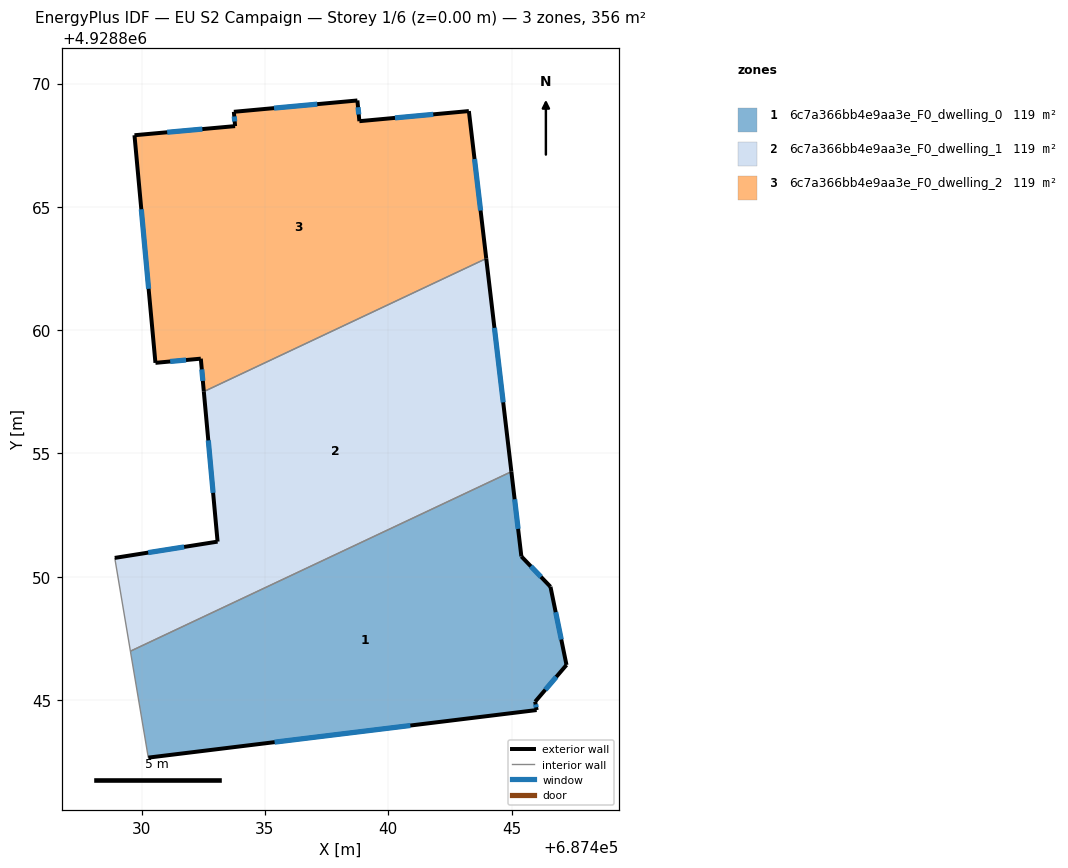
=== STOREY PLAN SPEC (per zone: floor XY polygon, exterior-wall plan segments, windows/doors) ===
zone 1: 6c7a366bb4e9aa3e_F0_dwelling_0  (118.8 m²)
  floor: (687446.02, 4928844.59) (687445.96, 4928844.93) (687447.23, 4928846.42) (687446.58, 4928849.59) (687445.40, 4928850.83) (687444.99, 4928854.26) (687429.55, 4928846.98) (687430.27, 4928842.67)
  exterior wall: (687447.23, 4928846.42) – (687445.96, 4928844.93)  [2.0 m]
    window: (687446.82, 4928845.94) – (687446.37, 4928845.42)  [0.7 m²]
  exterior wall: (687445.96, 4928844.93) – (687446.02, 4928844.59)  [0.3 m]
    window: (687445.98, 4928844.82) – (687446.00, 4928844.71)  [0.1 m²]
  exterior wall: (687446.02, 4928844.59) – (687430.27, 4928842.67)  [15.9 m]
    window: (687440.90, 4928843.97) – (687435.39, 4928843.29)  [5.8 m²]
  exterior wall: (687444.99, 4928854.26) – (687445.40, 4928850.83)  [3.5 m]
    window: (687445.13, 4928853.14) – (687445.27, 4928851.94)  [1.3 m²]
  exterior wall: (687445.40, 4928850.83) – (687446.58, 4928849.59)  [1.7 m]
    window: (687445.78, 4928850.42) – (687446.20, 4928850.00)  [0.6 m²]
  exterior wall: (687446.58, 4928849.59) – (687447.23, 4928846.42)  [3.2 m]
    window: (687446.79, 4928848.56) – (687447.02, 4928847.46)  [1.2 m²]
  interior walls: 2
zone 2: 6c7a366bb4e9aa3e_F0_dwelling_1  (118.8 m²)
  floor: (687444.99, 4928854.26) (687443.97, 4928862.91) (687432.52, 4928857.51) (687433.08, 4928851.42) (687428.91, 4928850.76) (687429.55, 4928846.98)
  exterior wall: (687443.97, 4928862.91) – (687444.99, 4928854.26)  [8.7 m]
    window: (687444.31, 4928860.09) – (687444.66, 4928857.07)  [3.2 m²]
  exterior wall: (687428.91, 4928850.76) – (687433.08, 4928851.42)  [4.2 m]
    window: (687430.27, 4928850.98) – (687431.72, 4928851.21)  [1.5 m²]
  exterior wall: (687433.08, 4928851.42) – (687432.52, 4928857.51)  [6.1 m]
    window: (687432.90, 4928853.40) – (687432.70, 4928855.53)  [2.2 m²]
  interior walls: 3
zone 3: 6c7a366bb4e9aa3e_F0_dwelling_2  (118.8 m²)
  floor: (687443.97, 4928862.91) (687443.27, 4928868.88) (687438.83, 4928868.47) (687438.75, 4928869.32) (687433.74, 4928868.86) (687433.79, 4928868.28) (687429.71, 4928867.91) (687430.56, 4928858.67) (687432.40, 4928858.84) (687432.52, 4928857.51)
  exterior wall: (687429.71, 4928867.91) – (687433.79, 4928868.28)  [4.1 m]
    window: (687431.04, 4928868.03) – (687432.46, 4928868.15)  [1.5 m²]
  exterior wall: (687433.79, 4928868.28) – (687433.74, 4928868.86)  [0.6 m]
    window: (687433.77, 4928868.46) – (687433.76, 4928868.67)  [0.2 m²]
  exterior wall: (687433.74, 4928868.86) – (687438.75, 4928869.32)  [5.0 m]
    window: (687435.37, 4928869.00) – (687437.12, 4928869.17)  [1.8 m²]
  exterior wall: (687438.75, 4928869.32) – (687438.83, 4928868.47)  [0.8 m]
    window: (687438.78, 4928869.04) – (687438.80, 4928868.75)  [0.3 m²]
  exterior wall: (687438.83, 4928868.47) – (687443.27, 4928868.88)  [4.5 m]
    window: (687440.27, 4928868.61) – (687441.83, 4928868.75)  [1.6 m²]
  exterior wall: (687443.27, 4928868.88) – (687443.97, 4928862.91)  [6.0 m]
    window: (687443.50, 4928866.94) – (687443.75, 4928864.85)  [2.2 m²]
  exterior wall: (687432.52, 4928857.51) – (687432.40, 4928858.84)  [1.3 m]
    window: (687432.48, 4928857.94) – (687432.44, 4928858.41)  [0.5 m²]
  exterior wall: (687432.40, 4928858.84) – (687430.56, 4928858.67)  [1.8 m]
    window: (687431.80, 4928858.79) – (687431.16, 4928858.73)  [0.7 m²]
  exterior wall: (687430.56, 4928858.67) – (687429.71, 4928867.91)  [9.3 m]
    window: (687430.28, 4928861.68) – (687429.99, 4928864.90)  [3.4 m²]
  interior walls: 1

=== DERIVED (storey summary) ===
Building: EU S2 Campaign
Storey: 1 of 6  (floor level z = 0.00 m)
Storey gross floor area: 356.5 m²
Zones on this storey: 3
  - 6c7a366bb4e9aa3e_F0_dwelling_0: floor 118.8 m²; exterior wall 26.6 m (79.7 m²); 6 window(s) 9.7 m²; WWR 12.2%
  - 6c7a366bb4e9aa3e_F0_dwelling_1: floor 118.8 m²; exterior wall 19.0 m (57.1 m²); 3 window(s) 7.0 m²; WWR 12.2%
  - 6c7a366bb4e9aa3e_F0_dwelling_2: floor 118.8 m²; exterior wall 33.5 m (100.5 m²); 9 window(s) 12.3 m²; WWR 12.2%
Zone adjacency (shared interzone walls):
  - 6c7a366bb4e9aa3e_F0_dwelling_0 ↔ 6c7a366bb4e9aa3e_F0_dwelling_1
  - 6c7a366bb4e9aa3e_F0_dwelling_1 ↔ 6c7a366bb4e9aa3e_F0_dwelling_2